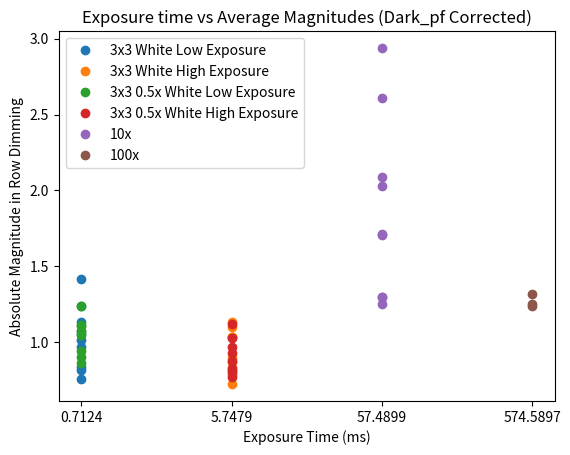

Write the Python code that produced this figure.
from matplotlib import pyplot as plt
import numpy as np




x_71 = [0, 0, 0, 0, 0, 0, 0, 0, 0]

x_5 = [1, 1, 1, 1, 1, 1, 1, 1, 1]

x_57 = [2, 2, 2, 2, 2, 2, 2, 2, 2]

x_577 = [3, 3, 3]




magnitudes_10x_dark = np.absolute([-1.7075, -2.0275, -2.085, -2.61, -1.3, -1.25, -1.3, -1.71, -2.9375])

magnitudes_100x_dark = np.absolute([-1.2375, -1.2525, -1.3175])

magnitudes_3x3_low_exp = np.absolute([ -0.815, -1.055,  -1.0125,  -0.968,  -1.4175,  -0.757,  -0.8375,  -1.13,  -1.24])

magnitudes_3x3_high_exp = np.absolute([-1.03,  -1.0975,  -0.722,  -1.0325,  -1.13,  -0.8975,  -1.0325,  -0.792,  -0.865])

magnitudes_3x3_half_high_exp = np.absolute([-0.9675,  -0.77,  -0.8775,  -1.025,  -1.1175,  -0.8275,  -0.93,  -0.817, -0.8, ])

magnitudes_3x3_half_low_exp = np.absolute([ -1.1025,  -1.07,  -0.86,  -0.90,  -1.2375,  -1.0475, -0.94,  -1.0725,  -1.1125])


plt.title("Exposure time vs Average Magnitudes (Dark_pf Corrected)")
plt.plot(x_71, magnitudes_3x3_low_exp, 'o', label="3x3 White Low Exposure")
plt.plot(x_5, magnitudes_3x3_high_exp, 'o', label="3x3 White High Exposure")
plt.plot(x_71, magnitudes_3x3_half_low_exp, 'o', label="3x3 0.5x White Low Exposure")
plt.plot(x_5, magnitudes_3x3_half_high_exp, 'o', label="3x3 0.5x White High Exposure")
plt.plot(x_57, magnitudes_10x_dark, 'o', label="10x")
plt.plot(x_577, magnitudes_100x_dark, 'o', label="100x")
plt.xticks([0,1,2,3], ['0.7124', '5.7479', '57.4899', '574.5897'])
plt.ylabel("Absolute Magnitude in Row Dimming")
plt.xlabel("Exposure Time (ms)")

plt.legend()
plt.show()